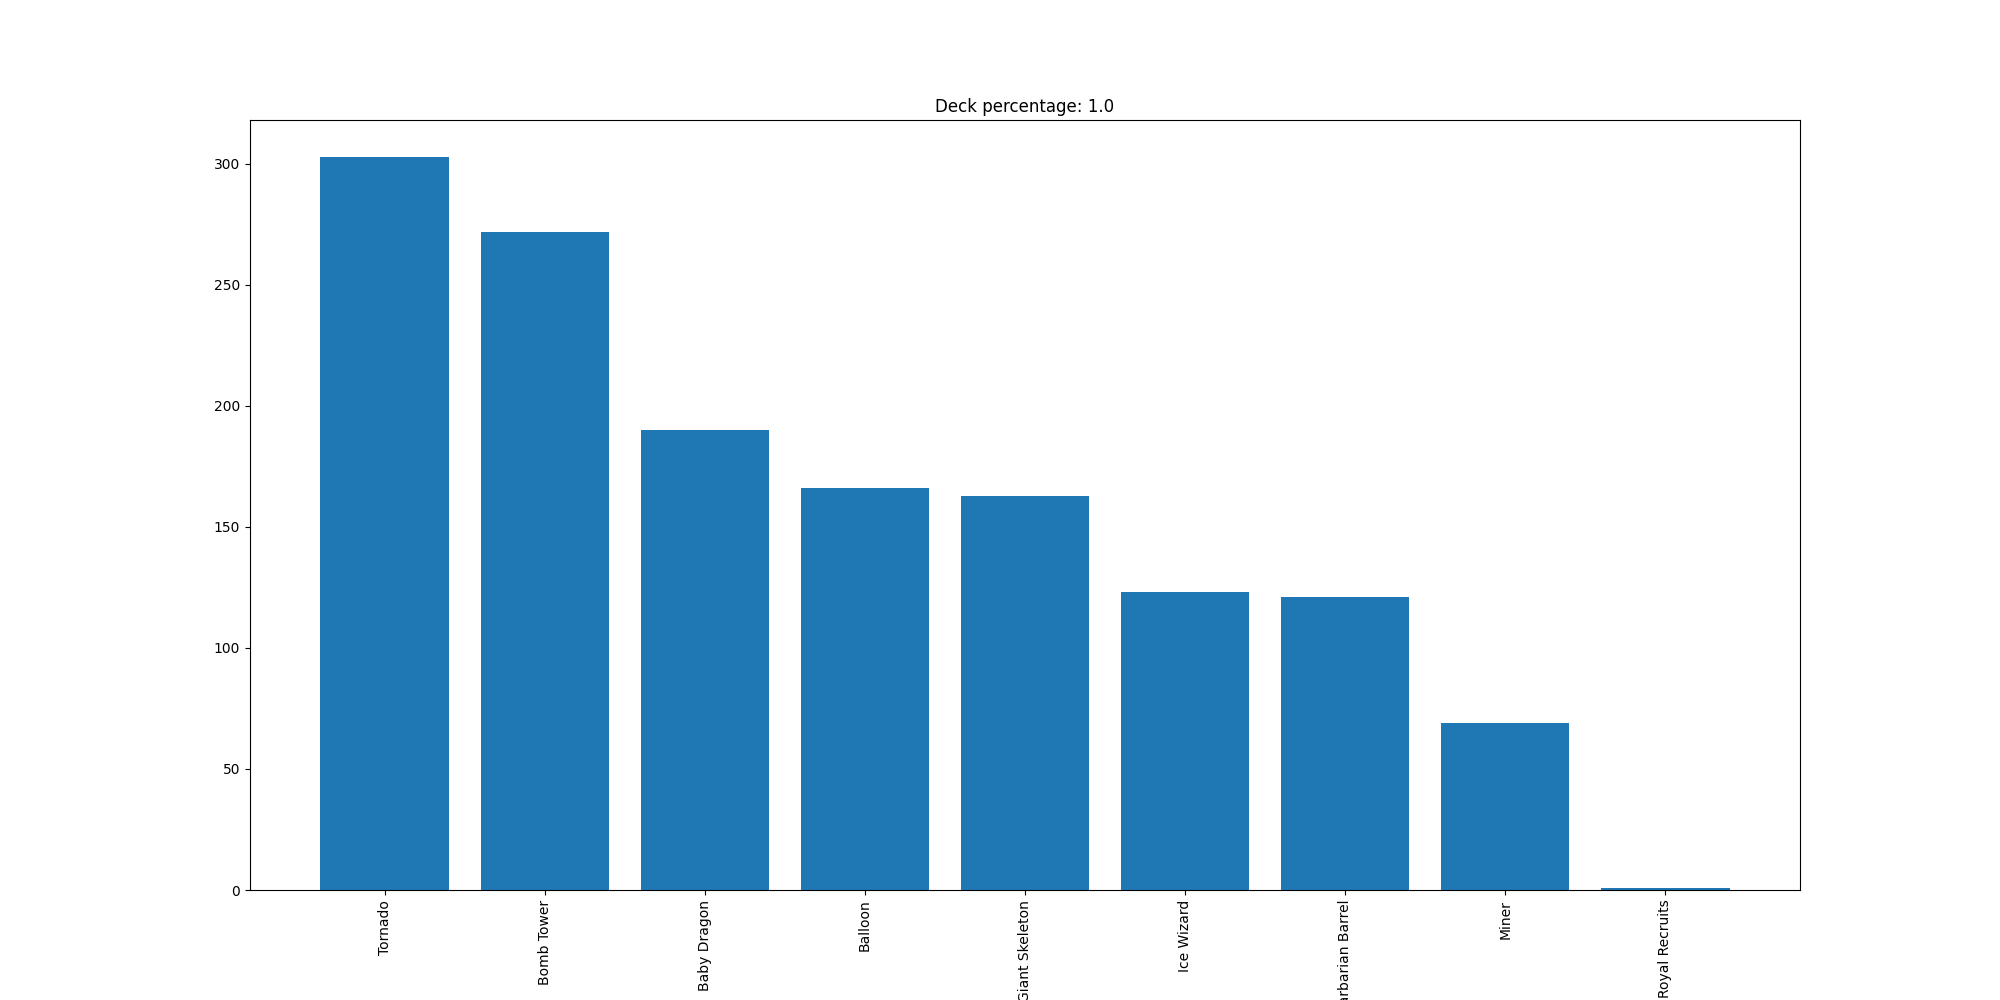

Data behind this chart, as committed beside it:
Tornado, 303
Bomb Tower, 272
Baby Dragon, 190
Balloon, 166
Giant Skeleton, 163
Ice Wizard, 123
Barbarian Barrel, 121
Miner, 69
Royal Recruits, 1
